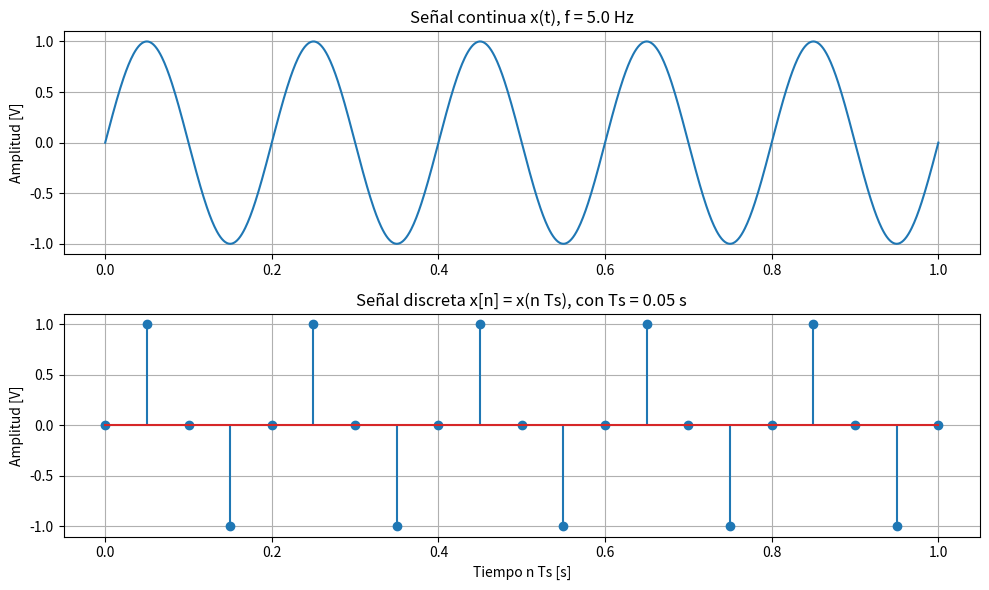
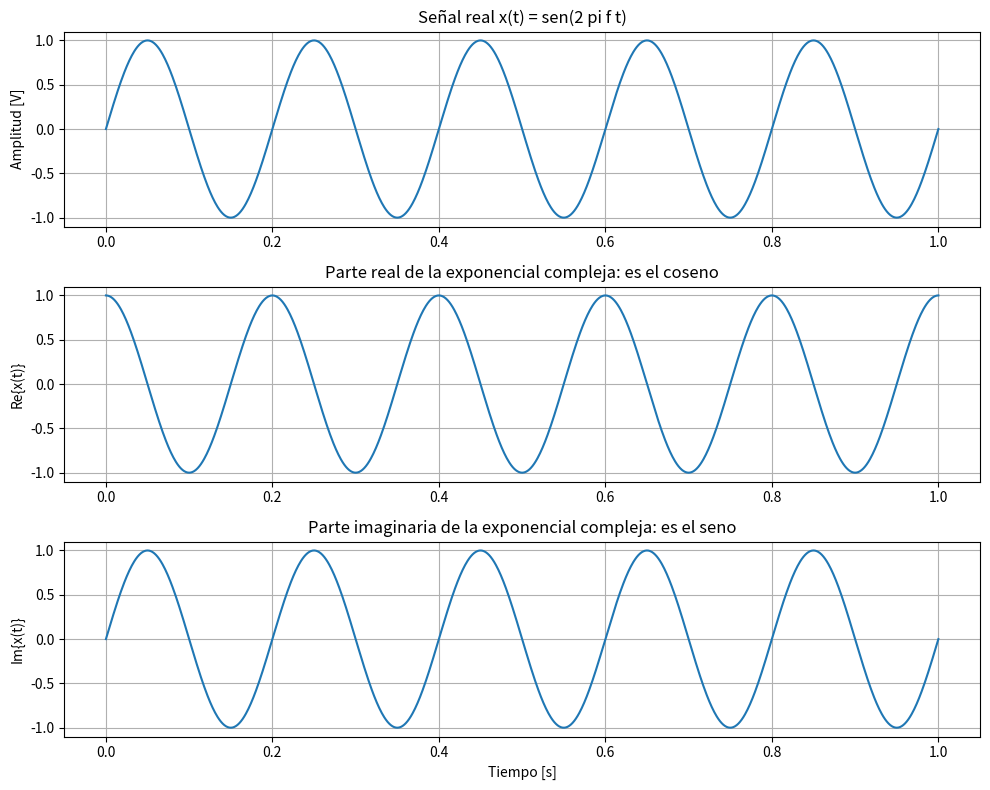
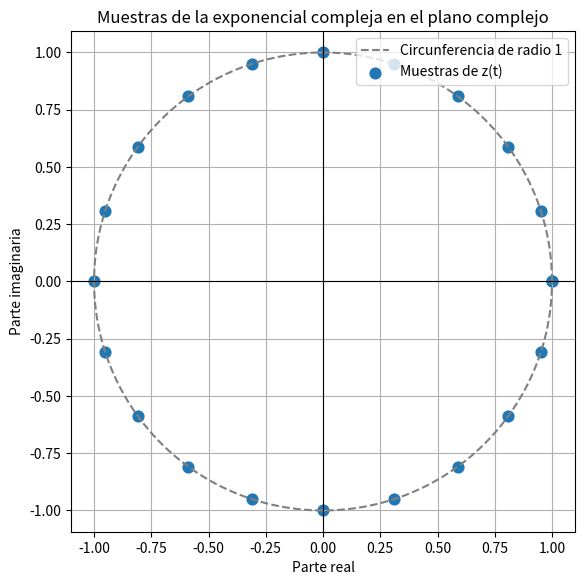
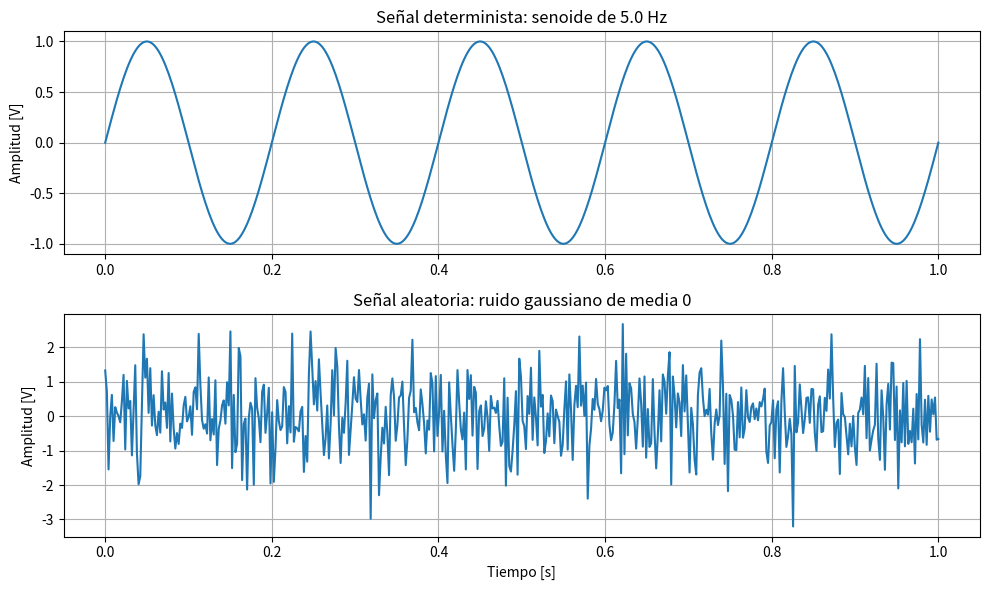
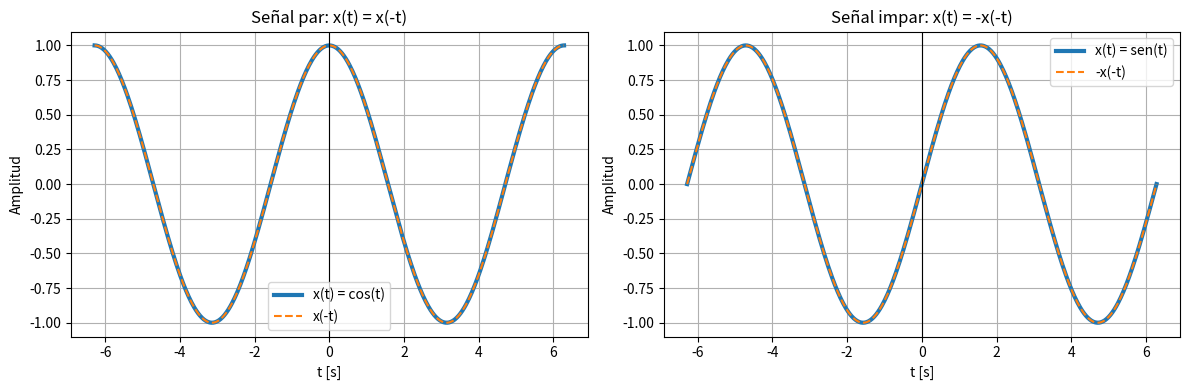
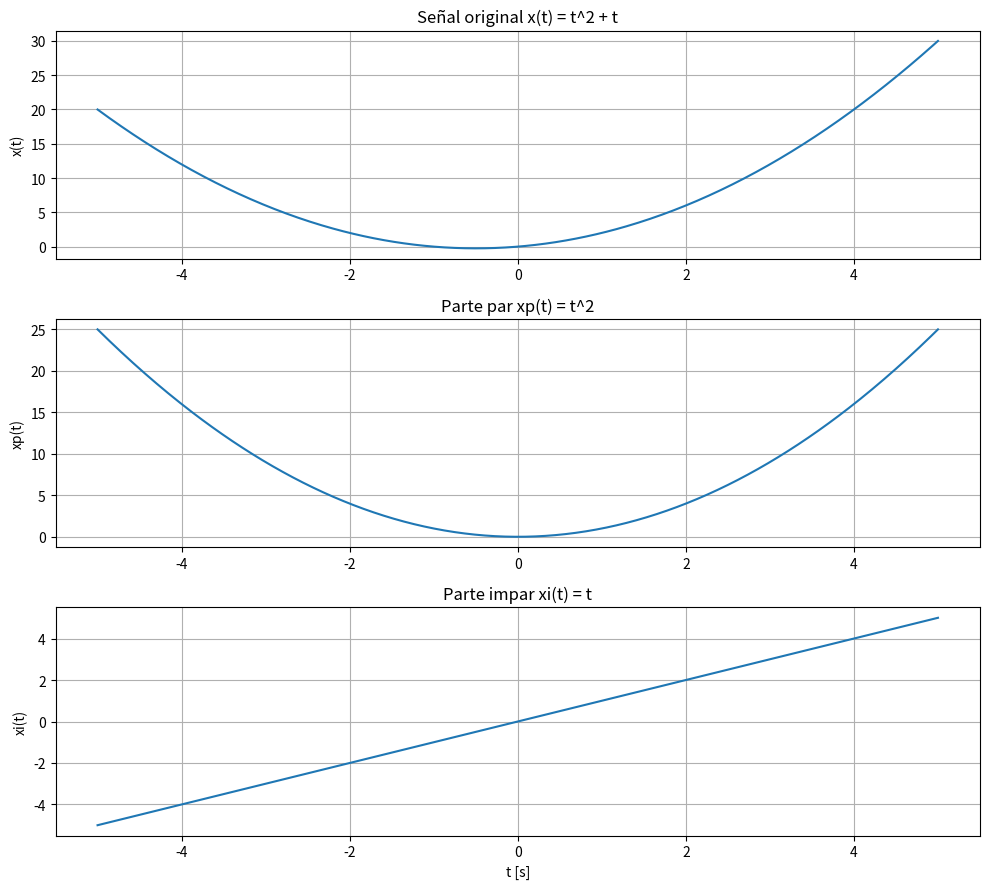
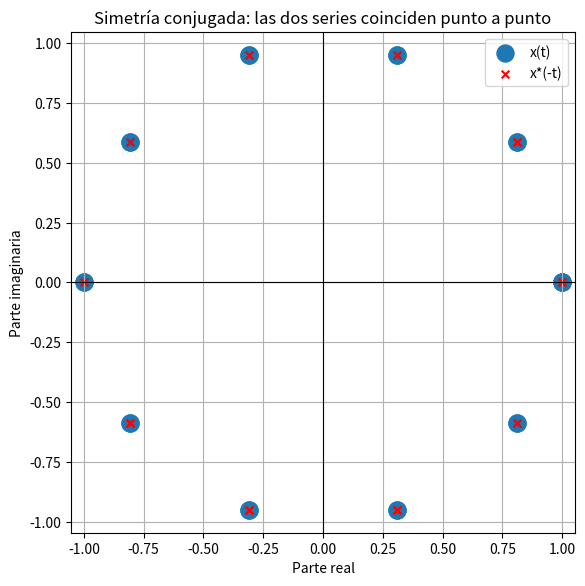

These figures' Python source, in order: (Note: this script raises an exception after producing the figures.)
import numpy as np
import matplotlib.pyplot as plt

plt.rcParams["axes.grid"] = True

f = 5.0        # frecuencia de la señal, Hz
Ts = 0.05      # período de muestreo, s
fm = 1 / Ts    # frecuencia de muestreo, Hz

# --- Señal continua ---------------------------------------------------
t = np.linspace(0, 1, 1000)
x_continua = np.sin(2 * np.pi * f * t)

# --- Señal discreta ---------------------------------------------------
n = np.arange(0, 21)                      # índices de muestra: 0, 1, 2, ... 20
x_discreta = np.sin(2 * np.pi * f * n * Ts)

print("Frecuencia de muestreo fm =", fm, "Hz")
print("Muestras por período      =", fm / f)
print("Número total de muestras  =", len(n))

plt.figure(figsize=(10, 6))

plt.subplot(2, 1, 1)
plt.plot(t, x_continua)
plt.title(f"Señal continua x(t), f = {f} Hz")
plt.ylabel("Amplitud [V]")

plt.subplot(2, 1, 2)
plt.stem(n * Ts, x_discreta)
plt.title(f"Señal discreta x[n] = x(n Ts), con Ts = {Ts} s")
plt.xlabel("Tiempo n Ts [s]")
plt.ylabel("Amplitud [V]")

plt.tight_layout()
plt.show()

f = 5.0
t = np.linspace(0, 1, 1000)

# --- Señal real -------------------------------------------------------
x_real = np.sin(2 * np.pi * f * t)

# --- Señal compleja ---------------------------------------------------
x_compleja = np.exp(1j * 2 * np.pi * f * t)

parte_real = np.real(x_compleja)
parte_imaginaria = np.imag(x_compleja)

print("Tipo de x_real    :", x_real.dtype)
print("Tipo de x_compleja:", x_compleja.dtype)

plt.figure(figsize=(10, 8))

plt.subplot(3, 1, 1)
plt.plot(t, x_real)
plt.title("Señal real x(t) = sen(2 pi f t)")
plt.ylabel("Amplitud [V]")

plt.subplot(3, 1, 2)
plt.plot(t, parte_real)
plt.title("Parte real de la exponencial compleja: es el coseno")
plt.ylabel("Re{x(t)}")

plt.subplot(3, 1, 3)
plt.plot(t, parte_imaginaria)
plt.title("Parte imaginaria de la exponencial compleja: es el seno")
plt.xlabel("Tiempo [s]")
plt.ylabel("Im{x(t)}")

plt.tight_layout()
plt.show()

f = 1.0
t = np.linspace(0, 1, 21)     # un período completo, 21 muestras

z = np.exp(1j * 2 * np.pi * f * t)

# Circunferencia de radio 1, solo como referencia
angulo = np.linspace(0, 2 * np.pi, 400)

plt.figure(figsize=(6.5, 6.5))

plt.plot(np.cos(angulo), np.sin(angulo), "--", color="gray",
         label="Circunferencia de radio 1")
plt.scatter(np.real(z), np.imag(z), s=60, label="Muestras de z(t)")

plt.axhline(0, color="black", linewidth=0.8)
plt.axvline(0, color="black", linewidth=0.8)

plt.title("Muestras de la exponencial compleja en el plano complejo")
plt.xlabel("Parte real")
plt.ylabel("Parte imaginaria")
plt.axis("equal")
plt.legend(loc="upper right")
plt.show()

print("Módulo de la primera muestra:", np.abs(z[0]))
print("Módulo de la última muestra :", np.abs(z[-1]))

t = np.linspace(0, 1, 500)

# --- Determinista -----------------------------------------------------
f = 5.0
x_determinista = np.sin(2 * np.pi * f * t)

# --- Aleatoria --------------------------------------------------------
np.random.seed(10)                       # solo para reproducir el mismo dibujo
x_aleatoria = np.random.randn(500)       # distribución normal, media 0, varianza 1

print("Determinista -> media =", x_determinista.mean())
print("Aleatoria    -> media =", x_aleatoria.mean())

plt.figure(figsize=(10, 6))

plt.subplot(2, 1, 1)
plt.plot(t, x_determinista)
plt.title(f"Señal determinista: senoide de {f} Hz")
plt.ylabel("Amplitud [V]")

plt.subplot(2, 1, 2)
plt.plot(t, x_aleatoria)
plt.title("Señal aleatoria: ruido gaussiano de media 0")
plt.xlabel("Tiempo [s]")
plt.ylabel("Amplitud [V]")

plt.tight_layout()
plt.show()

t = np.linspace(-2 * np.pi, 2 * np.pi, 500)

plt.figure(figsize=(12, 4))

plt.subplot(1, 2, 1)
plt.plot(t, np.cos(t), linewidth=3, label="x(t) = cos(t)")
plt.plot(t, np.cos(-t), "--", label="x(-t)")
plt.title("Señal par: x(t) = x(-t)")
plt.xlabel("t [s]")
plt.ylabel("Amplitud")
plt.axvline(0, color="black", linewidth=0.8)
plt.legend()

plt.subplot(1, 2, 2)
plt.plot(t, np.sin(t), linewidth=3, label="x(t) = sen(t)")
plt.plot(t, -np.sin(-t), "--", label="-x(-t)")
plt.title("Señal impar: x(t) = -x(-t)")
plt.xlabel("t [s]")
plt.ylabel("Amplitud")
plt.axvline(0, color="black", linewidth=0.8)
plt.legend()

plt.tight_layout()
plt.show()

def senal(t):
    """Señal de ejemplo: x(t) = t^2 + t."""
    x = t**2 + t
    return x


t = np.linspace(-5, 5, 500)

x = senal(t)
x_reflejada = senal(-t)          # esto es x(-t)

x_par = (x + x_reflejada) / 2
x_impar = (x - x_reflejada) / 2

plt.figure(figsize=(10, 9))

plt.subplot(3, 1, 1)
plt.plot(t, x)
plt.title("Señal original x(t) = t^2 + t")
plt.ylabel("x(t)")

plt.subplot(3, 1, 2)
plt.plot(t, x_par)
plt.title("Parte par xp(t) = t^2")
plt.ylabel("xp(t)")

plt.subplot(3, 1, 3)
plt.plot(t, x_impar)
plt.title("Parte impar xi(t) = t")
plt.xlabel("t [s]")
plt.ylabel("xi(t)")

plt.tight_layout()
plt.show()

# Verificación numérica de la descomposición
x_reconstruida = x_par + x_impar

print("¿x(t) = xp(t) + xi(t)?      ", np.allclose(x, x_reconstruida))
print("¿La parte par vale t^2?     ", np.allclose(x_par, t**2))
print("¿La parte impar vale t?     ", np.allclose(x_impar, t))

f = 1.0
t = np.linspace(-1, 1, 21)

x = np.exp(1j * 2 * np.pi * f * t)
x_conjugada_reflejada = np.conj(np.exp(1j * 2 * np.pi * f * (-t)))

print("¿Se cumple x(t) = x*(-t)?", np.allclose(x, x_conjugada_reflejada))

plt.figure(figsize=(6.5, 6.5))

plt.scatter(np.real(x), np.imag(x), s=150, label="x(t)")
plt.scatter(np.real(x_conjugada_reflejada), np.imag(x_conjugada_reflejada),
            s=30, marker="x", color="red", label="x*(-t)")

plt.axhline(0, color="black", linewidth=0.8)
plt.axvline(0, color="black", linewidth=0.8)

plt.title("Simetría conjugada: las dos series coinciden punto a punto")
plt.xlabel("Parte real")
plt.ylabel("Parte imaginaria")
plt.axis("equal")
plt.legend()
plt.show()

from google.colab import drive

drive.mount("/content/drive")

import librosa

RUTA_AUDIO = "/content/drive/MyDrive/Cursos/Señales y Sistemas 2026 - 2/3 segundos con voz.mp3"

amplitudes, fm = librosa.load(RUTA_AUDIO, sr=None)   # sr=None conserva la fm original

N = len(amplitudes)
tf = N / fm

print("Frecuencia de muestreo  :", fm, "Hz")
print("Número total de muestras:", N)
print("Duración del registro   :", tf, "s")

t = np.arange(N) / fm          # instante de cada muestra, en segundos

plt.figure(figsize=(14, 4))
plt.plot(t, amplitudes, linewidth=0.5)
plt.title(f"Forma de onda del audio, fm = {fm} Hz")
plt.xlabel("Tiempo [s]")
plt.ylabel("Amplitud normalizada")
plt.show()

inicio = 1.0        # segundos
duracion = 0.02     # segundos

primera = int(inicio * fm)
ultima = int((inicio + duracion) * fm)

plt.figure(figsize=(12, 4))
plt.plot(t[primera:ultima], amplitudes[primera:ultima], ".-", markersize=4)
plt.title("Ampliación de 20 ms: se distinguen las muestras individuales")
plt.xlabel("Tiempo [s]")
plt.ylabel("Amplitud normalizada")
plt.show()

print("En 20 ms hay", ultima - primera, "muestras.")
